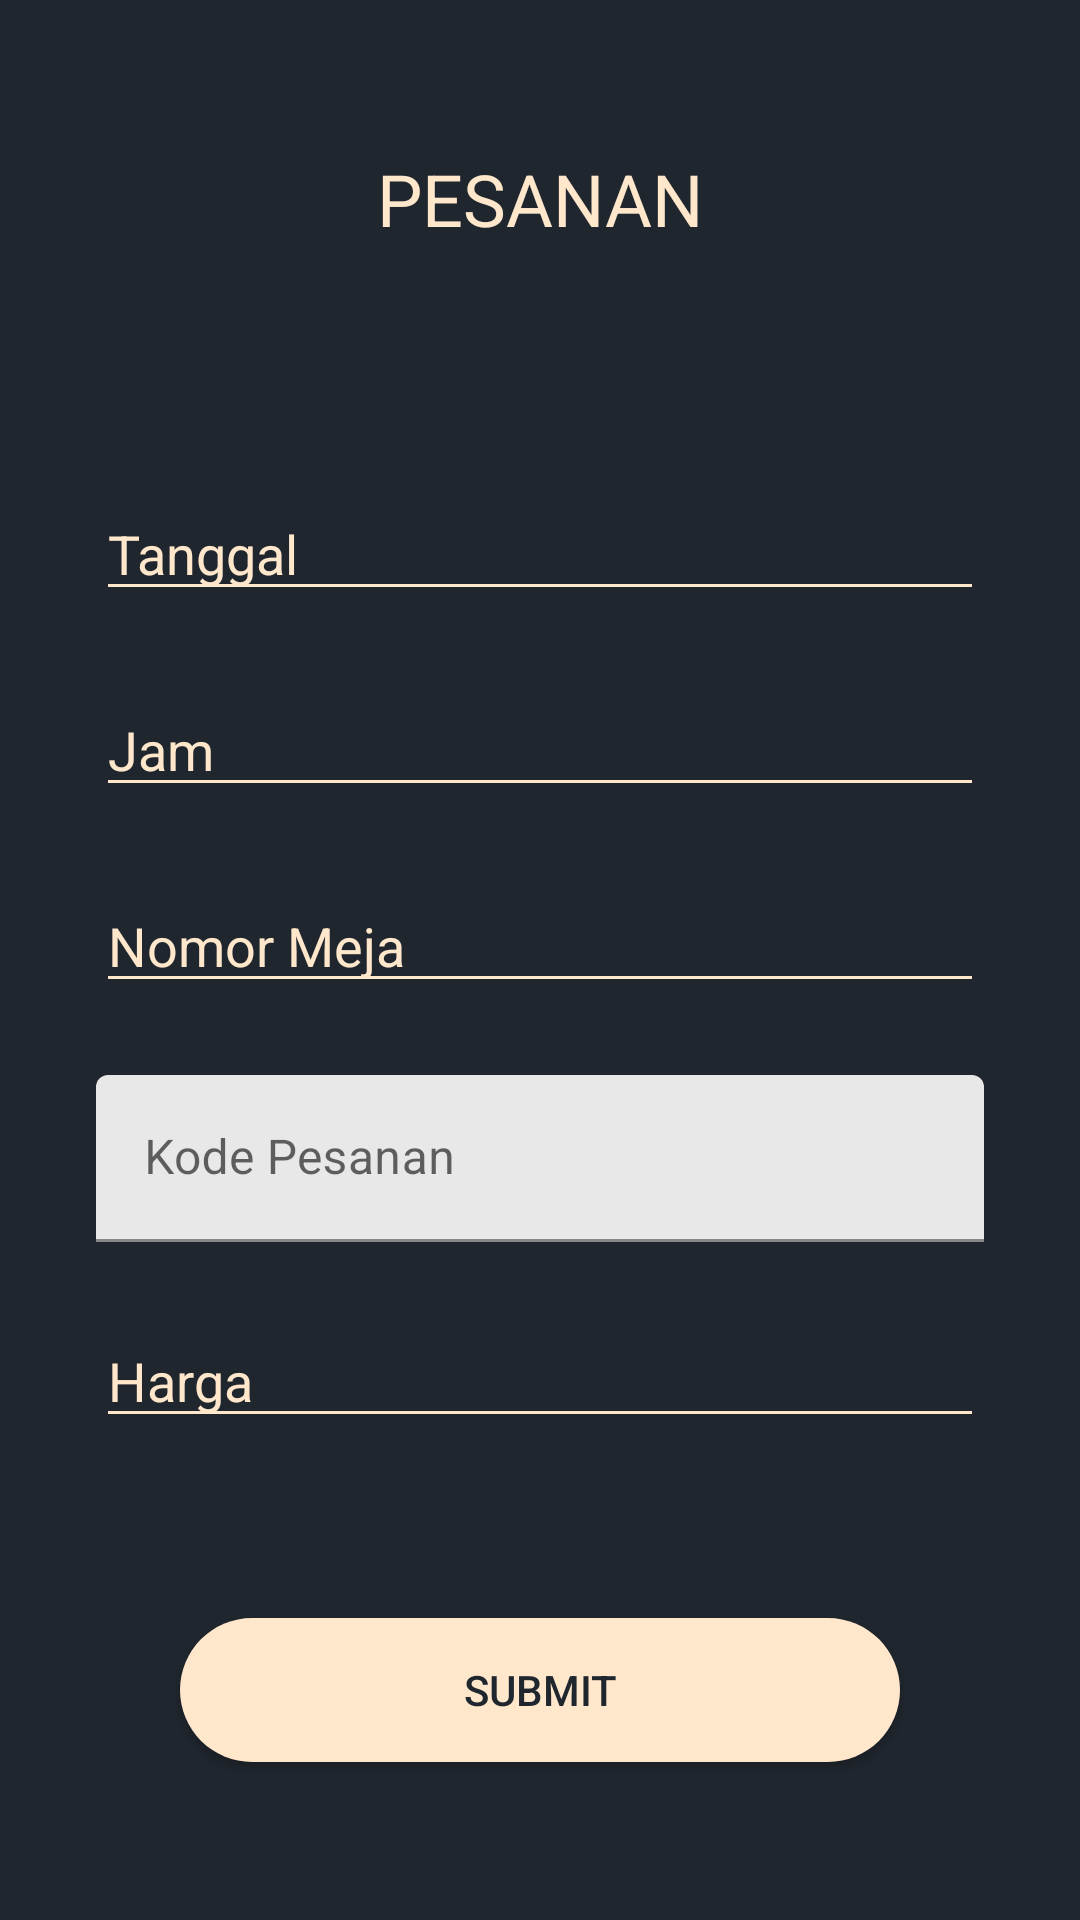

Write the Android layout XML for this screen, with the resource values it uses.
<!-- AndroidManifest.xml: application theme Theme.Cafeteria_app.noActionbar -->
<!-- res/layout/activity_form_pesanan.xml -->
<?xml version="1.0" encoding="utf-8"?>
<androidx.constraintlayout.widget.ConstraintLayout xmlns:android="http://schemas.android.com/apk/res/android"
    xmlns:app="http://schemas.android.com/apk/res-auto"
    xmlns:tools="http://schemas.android.com/tools"
    android:layout_width="match_parent"
    android:layout_height="match_parent"
    android:background="@color/black2"
    tools:context=".FormPesanan">

    <EditText
        android:id="@+id/editTextDate"
        android:layout_width="0dp"
        android:layout_height="wrap_content"
        android:layout_marginStart="32dp"
        android:layout_marginTop="80dp"
        android:layout_marginEnd="32dp"
        android:backgroundTint="@color/cream"
        android:ems="10"
        android:hint="Tanggal"
        android:inputType="date"
        android:textColor="@color/cream"
        android:textColorHint="@color/cream"
        app:layout_constraintEnd_toEndOf="parent"
        app:layout_constraintStart_toStartOf="parent"
        app:layout_constraintTop_toBottomOf="@+id/textView" />

    <TextView
        android:id="@+id/textView"
        android:layout_width="wrap_content"
        android:layout_height="wrap_content"
        android:layout_marginStart="16dp"
        android:layout_marginTop="50dp"
        android:layout_marginEnd="16dp"
        android:text="PESANAN"
        android:textColor="@color/cream"
        android:textSize="24sp"
        app:layout_constraintEnd_toEndOf="parent"
        app:layout_constraintStart_toStartOf="parent"
        app:layout_constraintTop_toTopOf="parent" />

    <EditText
        android:id="@+id/editTextTime"
        android:layout_width="0dp"
        android:layout_height="wrap_content"
        android:layout_marginStart="32dp"
        android:layout_marginTop="24dp"
        android:layout_marginEnd="32dp"
        android:backgroundTint="@color/cream"
        android:ems="10"
        android:hint="Jam"
        android:inputType="time"
        android:textColor="@color/cream"
        android:textColorHint="@color/cream"
        app:layout_constraintEnd_toEndOf="parent"
        app:layout_constraintStart_toStartOf="parent"
        app:layout_constraintTop_toBottomOf="@+id/editTextDate" />

    <EditText
        android:id="@+id/editTextNumber"
        android:layout_width="0dp"
        android:layout_height="wrap_content"
        android:layout_marginStart="32dp"
        android:layout_marginTop="24dp"
        android:layout_marginEnd="32dp"
        android:backgroundTint="@color/cream"
        android:ems="10"
        android:hint="Nomor Meja"
        android:inputType="number"
        android:textColor="@color/cream"
        android:textColorHint="@color/cream"
        app:layout_constraintEnd_toEndOf="parent"
        app:layout_constraintStart_toStartOf="parent"
        app:layout_constraintTop_toBottomOf="@+id/editTextTime" />

    <com.google.android.material.textfield.TextInputLayout
        android:id="@+id/textInputLayout"
        android:layout_width="0dp"
        android:layout_height="wrap_content"
        android:layout_marginStart="32dp"
        android:layout_marginTop="24dp"
        android:layout_marginEnd="32dp"
        app:layout_constraintEnd_toEndOf="parent"
        app:layout_constraintStart_toStartOf="parent"
        app:layout_constraintTop_toBottomOf="@+id/editTextNumber">

        <com.google.android.material.textfield.TextInputEditText
            android:layout_width="match_parent"
            android:layout_height="wrap_content"
            android:backgroundTint="@color/cream2"
            android:hint="Kode Pesanan"
            android:textColor="@color/black2" />
    </com.google.android.material.textfield.TextInputLayout>

    <EditText
        android:id="@+id/editTextNumber2"
        android:layout_width="0dp"
        android:layout_height="wrap_content"
        android:layout_marginStart="32dp"
        android:layout_marginTop="24dp"
        android:layout_marginEnd="32dp"
        android:backgroundTint="@color/cream"
        android:ems="10"
        android:hint="Harga"
        android:inputType="number"
        android:textColor="@color/cream"
        android:textColorHint="@color/cream"
        app:layout_constraintEnd_toEndOf="parent"
        app:layout_constraintStart_toStartOf="parent"
        app:layout_constraintTop_toBottomOf="@+id/textInputLayout" />

    <Button
        android:id="@+id/button"
        android:layout_width="0dp"
        android:layout_height="wrap_content"
        android:layout_marginStart="60dp"
        android:layout_marginTop="60dp"
        android:layout_marginEnd="60dp"
        android:background="@drawable/shape_rectangle"
        android:text="Submit"
        android:textColor="@color/black2"
        app:backgroundTint="@null"
        app:layout_constraintEnd_toEndOf="parent"
        app:layout_constraintStart_toStartOf="parent"
        app:layout_constraintTop_toBottomOf="@+id/editTextNumber2" />
</androidx.constraintlayout.widget.ConstraintLayout>
<!-- resources referenced by this layout -->
<resources>
  <color name="black2">#20262E</color>
  <color name="cream">#FFE7CC</color>
  <color name="cream2">#E9E8E8</color>
  <!-- drawable shape_rectangle (drawable) -->
  <?xml version="1.0" encoding="utf-8"?>
  <shape xmlns:android="http://schemas.android.com/apk/res/android"
      android:shape="rectangle">
  
      <solid android:color="@color/cream"/>
      <corners android:radius="25dp"/>
  
  </shape>
  <style name="Theme.Cafeteria_app.noActionbar" parent="Theme.MaterialComponents.DayNight.NoActionBar" />
</resources>
